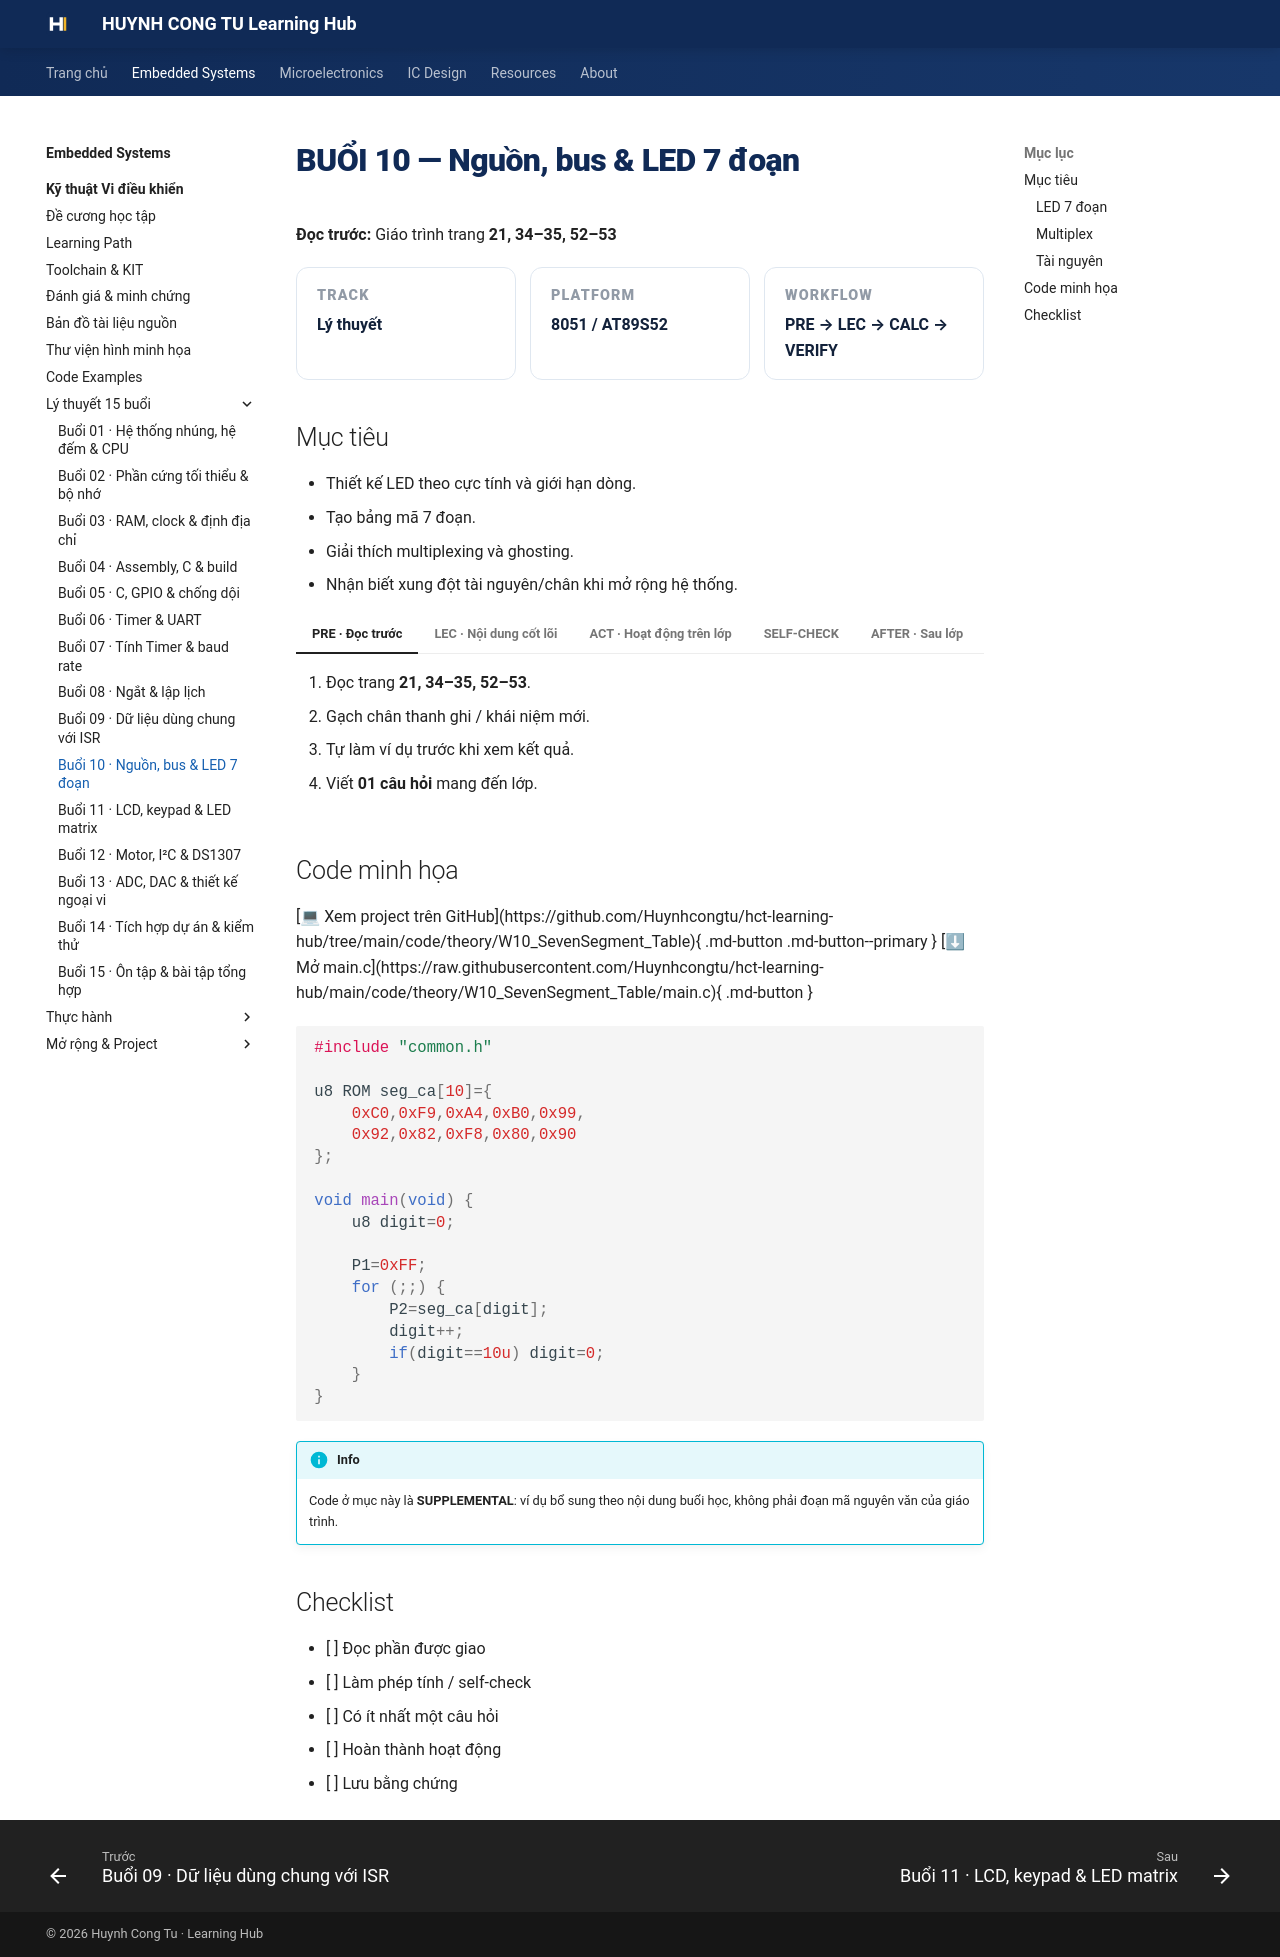

repository: Huynhcongtu/hct-learning-hub · page: courses/embedded-systems/microcontroller/weeks/week10/index.html · generator: mkdocs

# BUỔI 10 — Nguồn, bus & LED 7 đoạn

**Đọc trước:** Giáo trình trang **21, 34–35, 52–53**

<div class="week-meta">
<div><small>Track</small><strong>Lý thuyết</strong></div>
<div><small>Platform</small><strong>8051 / AT89S52</strong></div>
<div><small>Workflow</small><strong>PRE → LEC → CALC → VERIFY</strong></div>
</div>

## Mục tiêu

- Thiết kế LED theo cực tính và giới hạn dòng.
- Tạo bảng mã 7 đoạn.
- Giải thích multiplexing và ghosting.
- Nhận biết xung đột tài nguyên/chân khi mở rộng hệ thống.

=== "PRE · Đọc trước"

    1. Đọc trang **21, 34–35, 52–53**.
    2. Gạch chân thanh ghi / khái niệm mới.
    3. Tự làm ví dụ trước khi xem kết quả.
    4. Viết **01 câu hỏi** mang đến lớp.

=== "LEC · Nội dung cốt lõi"

    ### LED 7 đoạn
    Bảy segment a–g tạo chữ số. Mã hiển thị phụ thuộc common-anode/common-cathode và ánh xạ bit.

    ### Multiplex
    Bốn digit dùng chung bus segment. Trình tự an toàn:

    ```text
    tắt tất cả digit
    → đổi segment
    → bật digit mới
    ```

    Làm ngược dễ gây **ghosting**.

    ### Tài nguyên
    Không chỉ kiểm tra “trùng chân”; còn phải kiểm tra trùng Timer, bus, ISR và giới hạn dòng.

    <figure class="hct-figure">
      <a href="../../../../../assets/images/microcontroller/theory/fig13-seven-segment-map.png" target="_blank" rel="noopener">
        <img src="../../../../../assets/images/microcontroller/theory/fig13-seven-segment-map.png" alt="Tên segment và bảng mã" loading="lazy">
      </a>
      <figcaption>Hình 13. Tên các đoạn và bảng mã anode chung của cấu hình mẫu.</figcaption>
    </figure>

    <figure class="hct-figure">
      <a href="../../../../../assets/images/microcontroller/theory/fig14-four-digit-multiplex.png" target="_blank" rel="noopener">
        <img src="../../../../../assets/images/microcontroller/theory/fig14-four-digit-multiplex.png" alt="Quét bốn digit" loading="lazy">
      </a>
      <figcaption>Hình 14. Quét bốn digit và dành khoảng tắt khi thay mã đoạn.</figcaption>
    </figure>

=== "ACT · Hoạt động trên lớp"

    **Bài toán:** Từ sơ đồ common-anode, xây bảng mã 0–9 và giải thích mẫu cho 0, 1, 8.

    Yêu cầu: ghi rõ giả thiết, đơn vị, sơ đồ/timeline và cách kiểm chứng.

=== "SELF-CHECK"

    1. Vì sao phải tắt digit cũ trước khi đổi segment?
    2. Duty mỗi digit ảnh hưởng độ sáng thế nào?
    3. Không trùng pin có chắc không trùng tài nguyên?

=== "AFTER · Sau lớp"

    - Hoàn thành engineering note ngắn.
    - Ghi điều đã hiểu, phép tính đã làm và câu hỏi còn vướng.
    - Nếu có mô phỏng, lưu ảnh có nhãn và đơn vị.
    - Không dùng số dự kiến thay số đo.


## Code minh họa

<div class="hct-code-actions">

[💻 Xem project trên GitHub](https://github.com/Huynhcongtu/hct-learning-hub/tree/main/code/theory/W10_SevenSegment_Table){ .md-button .md-button--primary }
[⬇ Mở main.c](https://raw.githubusercontent.com/Huynhcongtu/hct-learning-hub/main/code/theory/W10_SevenSegment_Table/main.c){ .md-button }

</div>

```c
#include "common.h"

u8 ROM seg_ca[10]={
    0xC0,0xF9,0xA4,0xB0,0x99,
    0x92,0x82,0xF8,0x80,0x90
};

void main(void) {
    u8 digit=0;

    P1=0xFF;
    for (;;) {
        P2=seg_ca[digit];
        digit++;
        if(digit==10u) digit=0;
    }
}
```

!!! info
    Code ở mục này là **SUPPLEMENTAL**: ví dụ bổ sung theo nội dung buổi học,
    không phải đoạn mã nguyên văn của giáo trình.

## Checklist

- [ ] Đọc phần được giao
- [ ] Làm phép tính / self-check
- [ ] Có ít nhất một câu hỏi
- [ ] Hoàn thành hoạt động
- [ ] Lưu bằng chứng
